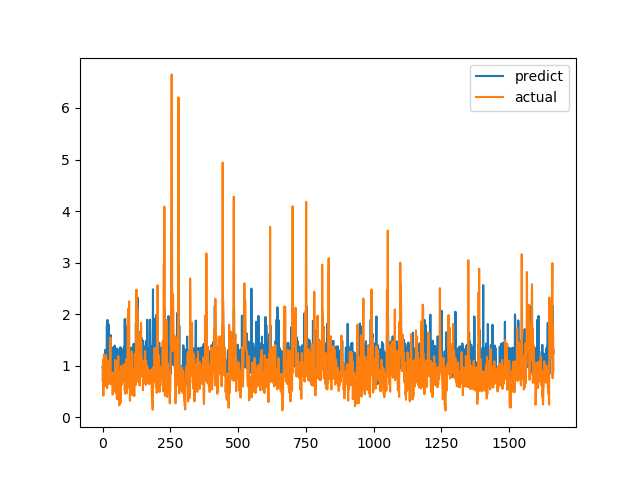

Values plotted in this chart, from the file beside it:
predict, actual
0.9655, 0.7094
0.9439, 1.015
1.012, 1.116
1.045, 0.4183
0.9147, 1.002
0.8268, 1.219
1.056, 1.143
0.869, 0.6528
0.9804, 0.6747
0.9589, 0.601
1.308, 0.6695
0.9226, 0.6538
1.227, 0.7814
1.267, 1.206
1.047, 0.8469
0.8104, 0.8286
1.771, 0.6482
0.9466, 0.5624
1.888, 0.7183
0.932, 1.1
1.445, 0.9542
1.01, 0.729
1.307, 0.6694
1.796, 0.8631
1.096, 0.6465
1.343, 0.8223
1.366, 0.9236
1.318, 0.8301
0.9803, 1.067
1.488, 1.546
1.593, 0.6827
0.9976, 0.6386
0.892, 0.6464
0.9333, 0.6881
1.357, 0.7274
1.351, 0.65
0.9254, 0.8694
1.294, 0.4409
1.29, 0.4519
0.8387, 0.7575
1.315, 0.4952
0.8806, 0.6851
0.922, 0.7244
1.36, 0.8654
0.7671, 0.74
1.389, 0.8071
1.294, 0.8204
0.9712, 1.114
1.038, 1.109
1.008, 0.4751
1.312, 1.039
0.8361, 0.9458
1.333, 0.7878
0.9814, 0.3505
1.196, 0.9368
0.9766, 0.9868
0.9915, 0.647
1.272, 1.03
1.023, 1.187
1.061, 0.9329
... 1,604 more rows
